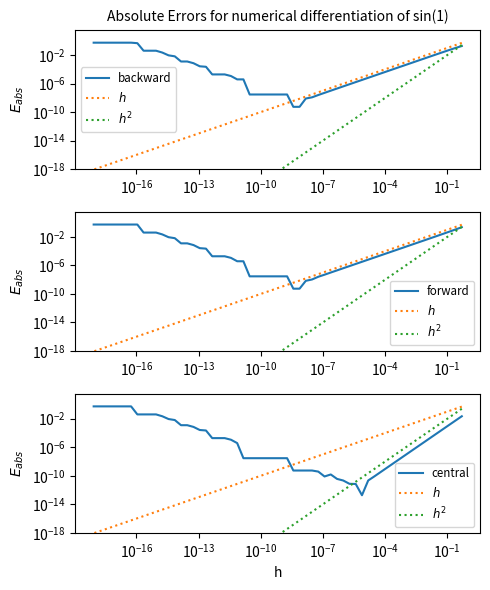

Generate this figure with matplotlib:
### Exercici 4.1.2

#Getting machine epsilon
macheps = 1
while macheps+1.0>1.0: macheps = macheps*0.5

#Differentiation functions
def backward(f,x,h): return (f(x)-f(x-h))/h

def forward(f,x, h): return (f(x+h)-f(x))/h
    
def central(f,x, h): return (f(x+h)-f(x-h))/(2*h)
    

import numpy as np
import matplotlib.pyplot as plt

def f(x): return np.sin(x)
def df(x): return np.cos(x)

eps = macheps
x = 1

#Building h array in log scale
h = np.array([])
n=1
while True:
    step = 1/2**n
    h = np.append(h,step)
    if step < 0.01*eps: break
    n+=1

#Functions and derivatives
fx,dfx = f(x), df(x)
f_primeB = backward(f,x,h)
f_primeF = forward(f,x,h)
f_primeC = central(f,x,h)

#Absolute errors
eabsB = abs(dfx-f_primeB)
eabsF = abs(dfx-f_primeF)
eabsC = abs(dfx-f_primeC)

#Plot Settings
plt.rcParams["figure.autolayout"] = True
fig,ax = plt.subplots(3,1, figsize = (5,6))

ax[0].loglog(h,eabsB, label = "backward")
ax[1].loglog(h,eabsF, label = "forward")
ax[2].loglog(h,eabsC, label = "central")

for i in range(3):
    # ax[i].set_yscale("log");ax[i].set_xscale("linear")
    ax[i].loglog(h,h, label = r"$h$", ls="dotted")
    ax[i].loglog(h,h**2, label = r"$h^2$",ls = "dotted")

    ax[i].set_ylim(ymin = 1e-18)
    ax[i].set_ylabel(r"$E_{abs}$")
    ax[i].legend(fontsize = "small")
    # ax[i].grid(True, which="both")

ax[0].set_title("Absolute Errors for numerical differentiation of sin(1)", fontsize="medium")
plt.xlabel("h")
plt.show()

# All differentiations present a valley-like (in log scale) of the absolute error,
# with the minimum at around h=1e-8 for Backwards and Forwardd and h=1e-6 for Central.
# Morover, from that minumum, the absolute error for Backwards and Forward differetiation seems to grow linearly with h,
# while for central it grows with h**2.